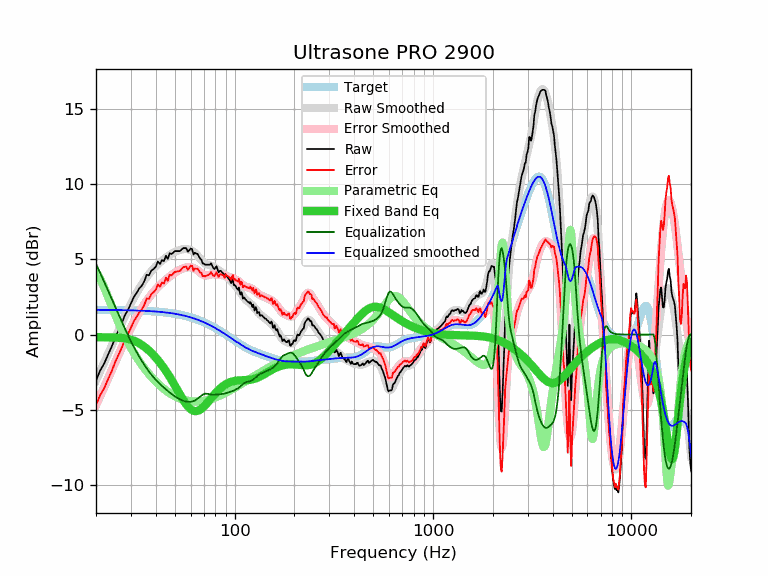

Source data for this figure (header and first rows):
frequency, raw, error, smoothed, error_smoothed, equalization, parametric_eq, equalized_raw, equalized_smoothed, target
20, -3.04, -4.68, -3.05, -4.69, 4.69, -0.17, 1.65, 1.64, 1.64
21, -2.38, -4.02, -2.44, -4.08, 4.08, -0.18, 1.70, 1.64, 1.64
22, -1.92, -3.56, -1.86, -3.49, 3.49, -0.18, 1.57, 1.64, 1.64
23, -1.33, -2.97, -1.29, -2.92, 2.92, -0.19, 1.59, 1.63, 1.63
24, -0.80, -2.43, -0.74, -2.37, 2.37, -0.19, 1.57, 1.63, 1.63
25, -0.19, -1.82, -0.22, -1.84, 1.84, -0.20, 1.65, 1.63, 1.63
26, 0.29, -1.34, 0.29, -1.33, 1.33, -0.21, 1.62, 1.62, 1.62
27, 0.77, -0.85, 0.77, -0.85, 0.85, -0.23, 1.61, 1.62, 1.62
28, 1.30, -0.32, 1.23, -0.39, 0.39, -0.25, 1.68, 1.62, 1.62
29, 1.64, 0.02, 1.66, 0.04, -0.04, -0.29, 1.59, 1.61, 1.61
30, 2.07, 0.46, 2.05, 0.44, -0.44, -0.34, 1.62, 1.61, 1.61
31, 2.48, 0.87, 2.41, 0.81, -0.81, -0.41, 1.67, 1.60, 1.60
32, 2.75, 1.15, 2.75, 1.15, -1.15, -0.49, 1.60, 1.60, 1.60
33, 3.05, 1.46, 3.05, 1.46, -1.46, -0.58, 1.59, 1.59, 1.59
34, 3.24, 1.65, 3.32, 1.74, -1.74, -0.69, 1.50, 1.58, 1.58
35, 3.53, 1.95, 3.58, 2.00, -2.00, -0.80, 1.53, 1.58, 1.58
36, 3.97, 2.40, 3.81, 2.24, -2.24, -0.93, 1.73, 1.57, 1.57
37, 3.93, 2.37, 4.02, 2.46, -2.46, -1.07, 1.47, 1.56, 1.56
38, 4.24, 2.69, 4.21, 2.66, -2.66, -1.21, 1.58, 1.55, 1.55
39, 4.35, 2.81, 4.38, 2.84, -2.84, -1.37, 1.51, 1.54, 1.54
40, 4.50, 2.97, 4.53, 3.00, -3.00, -1.53, 1.50, 1.53, 1.53
41, 4.85, 3.33, 4.67, 3.15, -3.15, -1.69, 1.70, 1.52, 1.52
42, 4.68, 3.17, 4.79, 3.28, -3.28, -1.86, 1.39, 1.51, 1.51
43, 4.94, 3.44, 4.90, 3.41, -3.41, -2.04, 1.53, 1.49, 1.49
44, 4.87, 3.39, 5.01, 3.53, -3.53, -2.22, 1.34, 1.48, 1.48
45, 5.24, 3.77, 5.10, 3.64, -3.64, -2.41, 1.60, 1.46, 1.46
46, 5.02, 3.57, 5.19, 3.74, -3.74, -2.60, 1.27, 1.45, 1.45
47, 5.40, 3.96, 5.28, 3.84, -3.84, -2.80, 1.55, 1.43, 1.43
48, 5.34, 3.92, 5.35, 3.94, -3.94, -3.00, 1.40, 1.42, 1.42
49, 5.44, 4.04, 5.42, 4.03, -4.03, -3.20, 1.41, 1.40, 1.40
50, 5.54, 4.16, 5.49, 4.11, -4.11, -3.40, 1.43, 1.38, 1.38
51, 5.54, 4.18, 5.54, 4.18, -4.18, -3.60, 1.36, 1.36, 1.36
52, 5.54, 4.20, 5.58, 4.25, -4.25, -3.79, 1.29, 1.34, 1.34
53, 5.54, 4.22, 5.62, 4.30, -4.30, -3.98, 1.23, 1.32, 1.32
54, 5.64, 4.34, 5.65, 4.35, -4.35, -4.16, 1.28, 1.29, 1.29
55, 5.74, 4.47, 5.66, 4.39, -4.39, -4.33, 1.34, 1.27, 1.27
56, 5.74, 4.49, 5.67, 4.43, -4.43, -4.49, 1.31, 1.25, 1.25
57, 5.74, 4.52, 5.67, 4.45, -4.45, -4.63, 1.29, 1.22, 1.22
58, 5.50, 4.30, 5.66, 4.46, -4.46, -4.76, 1.03, 1.19, 1.19
59, 5.59, 4.42, 5.64, 4.47, -4.47, -4.86, 1.12, 1.17, 1.17
60, 5.71, 4.57, 5.60, 4.46, -4.46, -4.95, 1.24, 1.14, 1.14
61, 5.67, 4.56, 5.56, 4.45, -4.45, -5.01, 1.22, 1.11, 1.11
62, 5.31, 4.23, 5.50, 4.42, -4.42, -5.06, 0.89, 1.08, 1.08
63, 5.44, 4.39, 5.43, 4.38, -4.38, -5.08, 1.06, 1.05, 1.05
64, 5.38, 4.36, 5.34, 4.32, -4.32, -5.08, 1.05, 1.02, 1.02
65, 5.36, 4.37, 5.25, 4.26, -4.26, -5.06, 1.10, 0.99, 0.99
66, 5.19, 4.23, 5.14, 4.19, -4.19, -5.03, 1.00, 0.95, 0.95
67, 5.04, 4.12, 5.04, 4.12, -4.12, -4.98, 0.92, 0.92, 0.92
68, 4.97, 4.08, 4.93, 4.05, -4.05, -4.92, 0.92, 0.88, 0.88
69, 4.72, 3.87, 4.84, 3.99, -3.99, -4.85, 0.72, 0.85, 0.85
70, 4.71, 3.89, 4.77, 3.95, -3.95, -4.78, 0.75, 0.81, 0.81
71, 4.64, 3.86, 4.71, 3.93, -3.93, -4.69, 0.71, 0.78, 0.78
72, 4.64, 3.90, 4.67, 3.93, -3.93, -4.60, 0.71, 0.74, 0.74
73, 4.64, 3.94, 4.64, 3.94, -3.94, -4.51, 0.70, 0.70, 0.70
74, 4.64, 3.97, 4.62, 3.95, -3.95, -4.42, 0.68, 0.66, 0.66
75, 4.64, 4.01, 4.60, 3.97, -3.97, -4.33, 0.66, 0.62, 0.62
76, 4.74, 4.15, 4.57, 3.99, -3.99, -4.24, 0.75, 0.59, 0.59
77, 4.58, 4.03, 4.55, 4.00, -4.00, -4.15, 0.58, 0.55, 0.55
78, 4.42, 3.91, 4.51, 4.00, -4.00, -4.06, 0.41, 0.51, 0.51
79, 4.35, 3.88, 4.47, 4.00, -4.00, -3.98, 0.35, 0.47, 0.47
... 553 more rows
